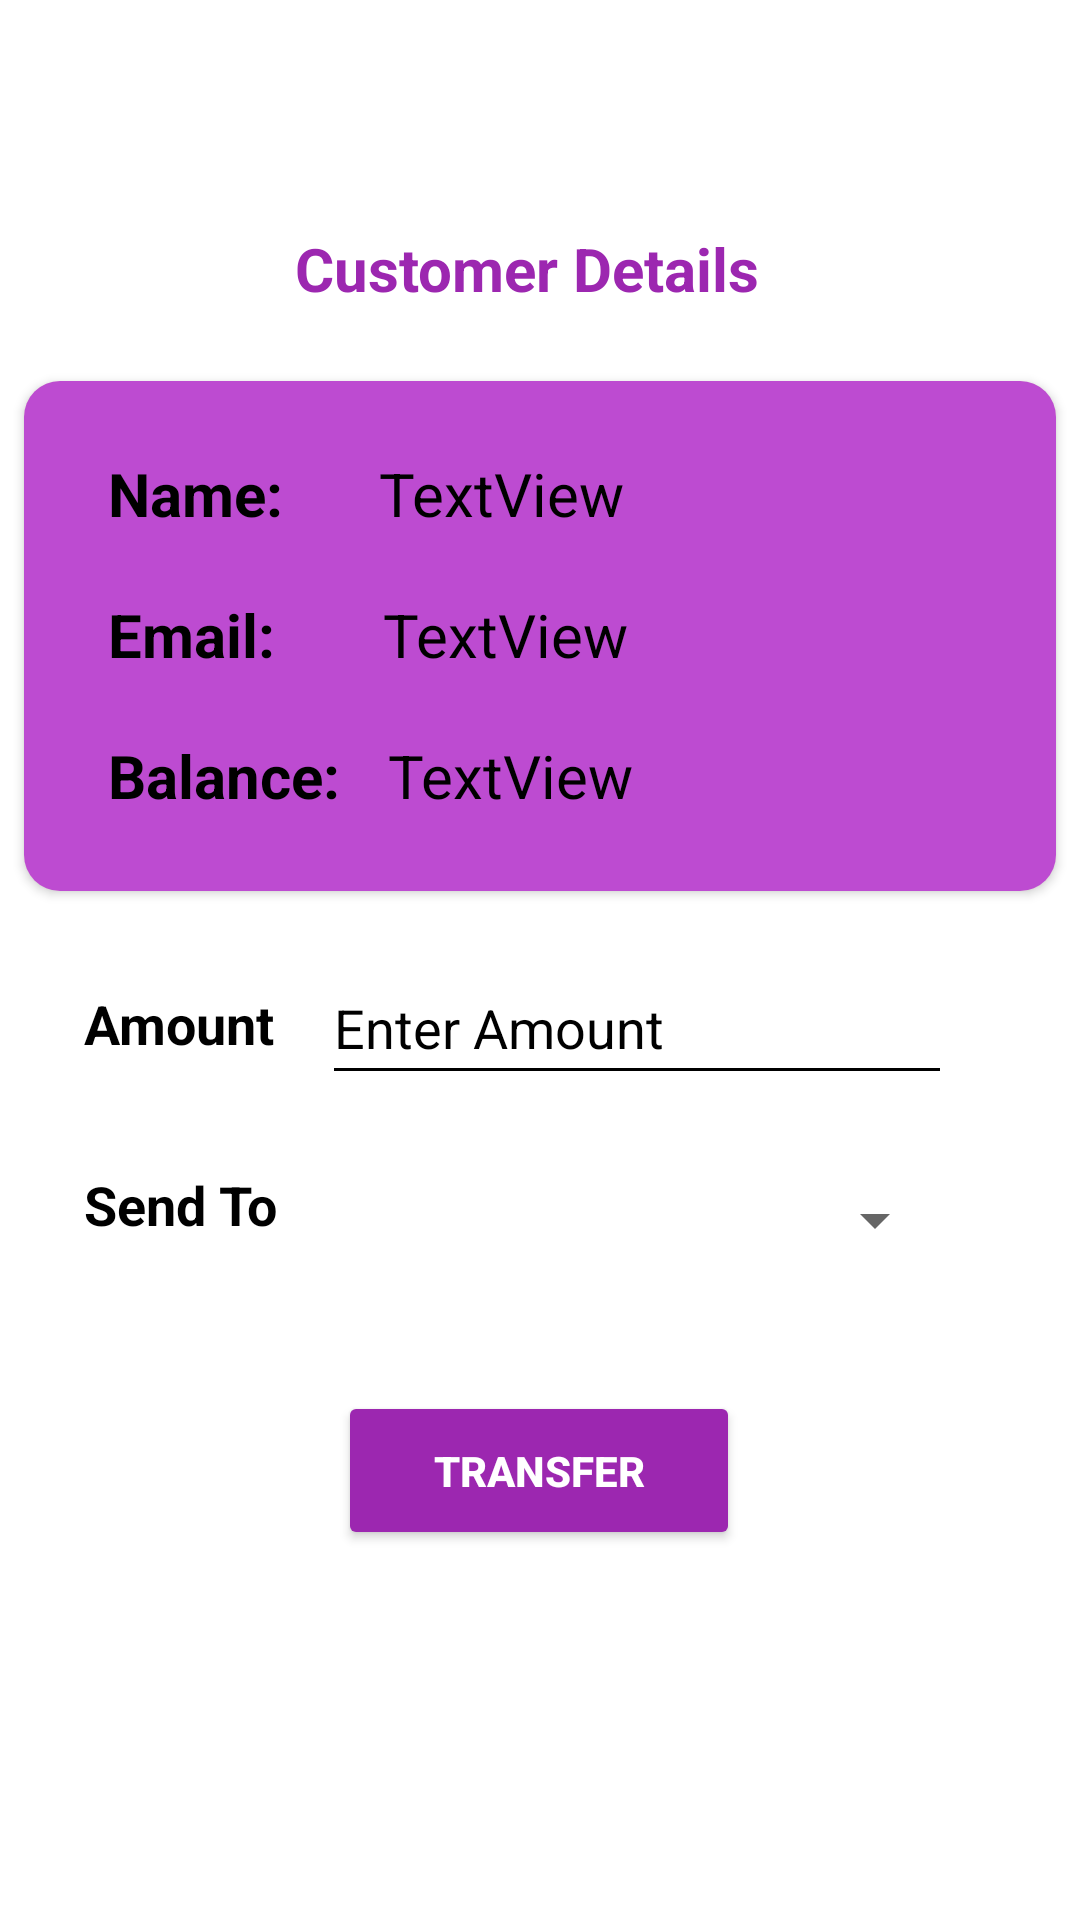

Layout XML and referenced resources for this Android screen:
<!-- AndroidManifest.xml: application theme Theme.ApnaBank -->
<!-- res/layout/activity_customer_details.xml -->
<?xml version="1.0" encoding="utf-8"?>
<androidx.constraintlayout.widget.ConstraintLayout xmlns:android="http://schemas.android.com/apk/res/android"
    xmlns:app="http://schemas.android.com/apk/res-auto"
    xmlns:tools="http://schemas.android.com/tools"
    android:layout_width="match_parent"
    android:layout_height="match_parent"
    android:background="@color/design_default_color_background"
    tools:context=".CustomerDetails">

    <Spinner
        android:id="@+id/spinner"
        android:layout_width="211dp"
        android:layout_height="35dp"
        android:layout_marginLeft="10dp"
        android:layout_marginTop="10dp"
        android:layout_marginEnd="20dp"
        android:textColor="@color/black"
        app:layout_constraintBottom_toTopOf="@+id/tranferButton"
        app:layout_constraintEnd_toEndOf="parent"
        app:layout_constraintHorizontal_bias="0.333"
        app:layout_constraintStart_toEndOf="@+id/textView13"
        app:layout_constraintTop_toBottomOf="@+id/enterAmount"
        app:layout_constraintVertical_bias="0.264"
        tools:ignore="SpeakableTextPresentCheck,TouchTargetSizeCheck" />

    <androidx.cardview.widget.CardView

        android:id="@+id/cardView"
        android:layout_width="match_parent"
        android:layout_height="170dp"
        android:layout_marginStart="8dp"
        android:layout_marginTop="24dp"
        android:layout_marginEnd="8dp"
        app:cardBackgroundColor="#F3F2C9"
        app:cardCornerRadius="@dimen/cardViewPadding"
        app:layout_constraintEnd_toEndOf="parent"
        app:layout_constraintHorizontal_bias="1.0"
        app:layout_constraintStart_toStartOf="parent"
        app:layout_constraintTop_toBottomOf="@+id/textView14">

        <androidx.constraintlayout.widget.ConstraintLayout
            android:layout_width="match_parent"
            android:layout_height="match_parent"
            android:background="#AB52BA"
            android:backgroundTint="#BD4BD1">

            <TextView
                android:id="@+id/textView2"
                android:layout_width="wrap_content"
                android:layout_height="wrap_content"
                android:layout_marginStart="28dp"
                android:layout_marginTop="24dp"
                android:text="@string/name"
                android:textColor="@color/black"
                android:textSize="20sp"
                android:textStyle="bold"
                app:layout_constraintStart_toStartOf="parent"
                app:layout_constraintTop_toTopOf="parent" />

            <TextView
                android:id="@+id/textView4"
                android:layout_width="wrap_content"
                android:layout_height="wrap_content"
                android:layout_marginStart="28dp"
                android:layout_marginTop="20dp"
                android:text="@string/email"
                android:textColor="@color/black"
                android:textSize="20sp"
                android:textStyle="bold"
                app:layout_constraintStart_toStartOf="parent"
                app:layout_constraintTop_toBottomOf="@+id/textView2" />

            <TextView
                android:id="@+id/textView6"
                android:layout_width="wrap_content"
                android:layout_height="wrap_content"
                android:layout_marginStart="28dp"
                android:layout_marginTop="20dp"
                android:text="@string/balance"
                android:textColor="@color/black"
                android:textSize="20sp"
                android:textStyle="bold"
                app:layout_constraintBottom_toBottomOf="parent"
                app:layout_constraintStart_toStartOf="parent"
                app:layout_constraintTop_toBottomOf="@+id/textView4"
                app:layout_constraintVertical_bias="0.0" />

            <TextView
                android:id="@+id/details_name"
                android:layout_width="wrap_content"
                android:layout_height="wrap_content"
                android:layout_marginStart="32dp"
                android:layout_marginTop="24dp"
                android:text="TextView"
                android:textColor="@color/black"
                android:textSize="20sp"
                app:layout_constraintStart_toEndOf="@+id/textView2"
                app:layout_constraintTop_toTopOf="parent" />

            <TextView
                android:id="@+id/details_email"
                android:layout_width="wrap_content"
                android:layout_height="wrap_content"
                android:layout_marginStart="36dp"
                android:layout_marginTop="20dp"
                android:text="TextView"
                android:textColor="@color/black"
                android:textSize="20sp"
                app:layout_constraintStart_toEndOf="@+id/textView4"
                app:layout_constraintTop_toBottomOf="@+id/details_name" />

            <TextView
                android:id="@+id/details_balance"
                android:layout_width="wrap_content"
                android:layout_height="wrap_content"
                android:layout_marginStart="16dp"
                android:layout_marginTop="20dp"
                android:text="TextView"
                android:textColor="@color/black"
                android:textSize="20sp"
                app:layout_constraintStart_toEndOf="@+id/textView6"
                app:layout_constraintTop_toBottomOf="@+id/details_email" />

        </androidx.constraintlayout.widget.ConstraintLayout>
    </androidx.cardview.widget.CardView>

    <Button
        android:id="@+id/tranferButton"
        android:layout_width="134dp"
        android:layout_height="53dp"
        android:layout_marginTop="50dp"
        android:backgroundTint="#9C27B0"
        android:text="@string/transfer"
        android:textColor="@color/white"
        android:textStyle="bold"
        app:cornerRadius="10dp"
        app:layout_constraintEnd_toEndOf="parent"
        app:layout_constraintHorizontal_bias="0.498"
        app:layout_constraintStart_toStartOf="parent"
        app:layout_constraintTop_toBottomOf="@+id/textView13"
        app:rippleColor="#000000" />

    <TextView
        android:id="@+id/textView12"
        android:layout_width="wrap_content"
        android:layout_height="wrap_content"
        android:layout_marginStart="28dp"
        android:layout_marginTop="32dp"
        android:text="@string/amount"
        android:textColor="@color/black"
        android:textSize="18sp"
        android:textStyle="bold"
        app:layout_constraintStart_toStartOf="parent"
        app:layout_constraintTop_toBottomOf="@+id/cardView" />

    <TextView
        android:id="@+id/textView13"
        android:layout_width="wrap_content"
        android:layout_height="wrap_content"
        android:layout_marginStart="28dp"
        android:layout_marginTop="36dp"
        android:text="@string/send_to"
        android:textColor="@color/black"
        android:textSize="18sp"
        android:textStyle="bold"
        app:layout_constraintStart_toStartOf="parent"
        app:layout_constraintTop_toBottomOf="@+id/textView12" />

    <TextView
        android:id="@+id/textView14"
        style="@style/textViewStyle"
        android:layout_marginTop="76dp"
        android:text="@string/customer_details"
        android:textColor="#9C27B0"
        android:textColorHint="#9C27B0"
        android:textSize="20sp"
        android:textStyle="bold"
        app:layout_constraintEnd_toEndOf="parent"
        app:layout_constraintHorizontal_bias="0.48"
        app:layout_constraintStart_toStartOf="parent"
        app:layout_constraintTop_toTopOf="parent" />

    <EditText
        android:id="@+id/enterAmount"
        android:layout_width="wrap_content"
        android:layout_height="wrap_content"
        android:layout_marginTop="20dp"
        android:backgroundTint="@color/black"
        android:ems="10"
        android:hint="@string/enter_amount"
        android:inputType="number"
        android:minHeight="48dp"
        android:textColor="@color/black"
        android:textColorHint="@color/black"
        app:layout_constraintEnd_toEndOf="parent"
        app:layout_constraintHorizontal_bias="0.266"
        app:layout_constraintStart_toEndOf="@+id/textView12"
        app:layout_constraintTop_toBottomOf="@+id/cardView" />

</androidx.constraintlayout.widget.ConstraintLayout>
<!-- resources referenced by this layout -->
<resources>
  <color name="black">#FF000000</color>
  <color name="white">#FFFFFFFF</color>
  <dimen name="cardViewPadding">12dp</dimen>
  <string name="amount">Amount</string>
  <string name="balance">Balance:</string>
  <string name="customer_details">Customer Details</string>
  <string name="email">Email: </string>
  <string name="enter_amount">Enter Amount</string>
  <string name="name">Name: </string>
  <string name="send_to">Send To</string>
  <string name="transfer">Transfer</string>
  <style name="textViewStyle">
          <item name="android:layout_width">wrap_content</item>
          <item name="android:layout_height">wrap_content</item>
          <item name="android:layout_marginTop">32dp</item>
          <item name="android:textSize">34sp</item>
      </style>
  <style name="Theme.ApnaBank" parent="Theme.MaterialComponents.DayNight.DarkActionBar">
          
          <item name="colorPrimary">@color/purple_500</item>
          <item name="colorPrimaryVariant">@color/purple_700</item>
          <item name="colorOnPrimary">@color/white</item>
          
          <item name="colorSecondary">@color/teal_200</item>
          <item name="colorSecondaryVariant">@color/teal_700</item>
          <item name="colorOnSecondary">@color/black</item>
          
          <item name="android:statusBarColor" tools:targetApi="l">?attr/colorPrimaryVariant</item>
          
      </style>
  <color name="purple_500">#FF6200EE</color>
  <color name="purple_700">#FF3700B3</color>
  <color name="teal_200">#FF03DAC5</color>
  <color name="teal_700">#FF018786</color>
</resources>
